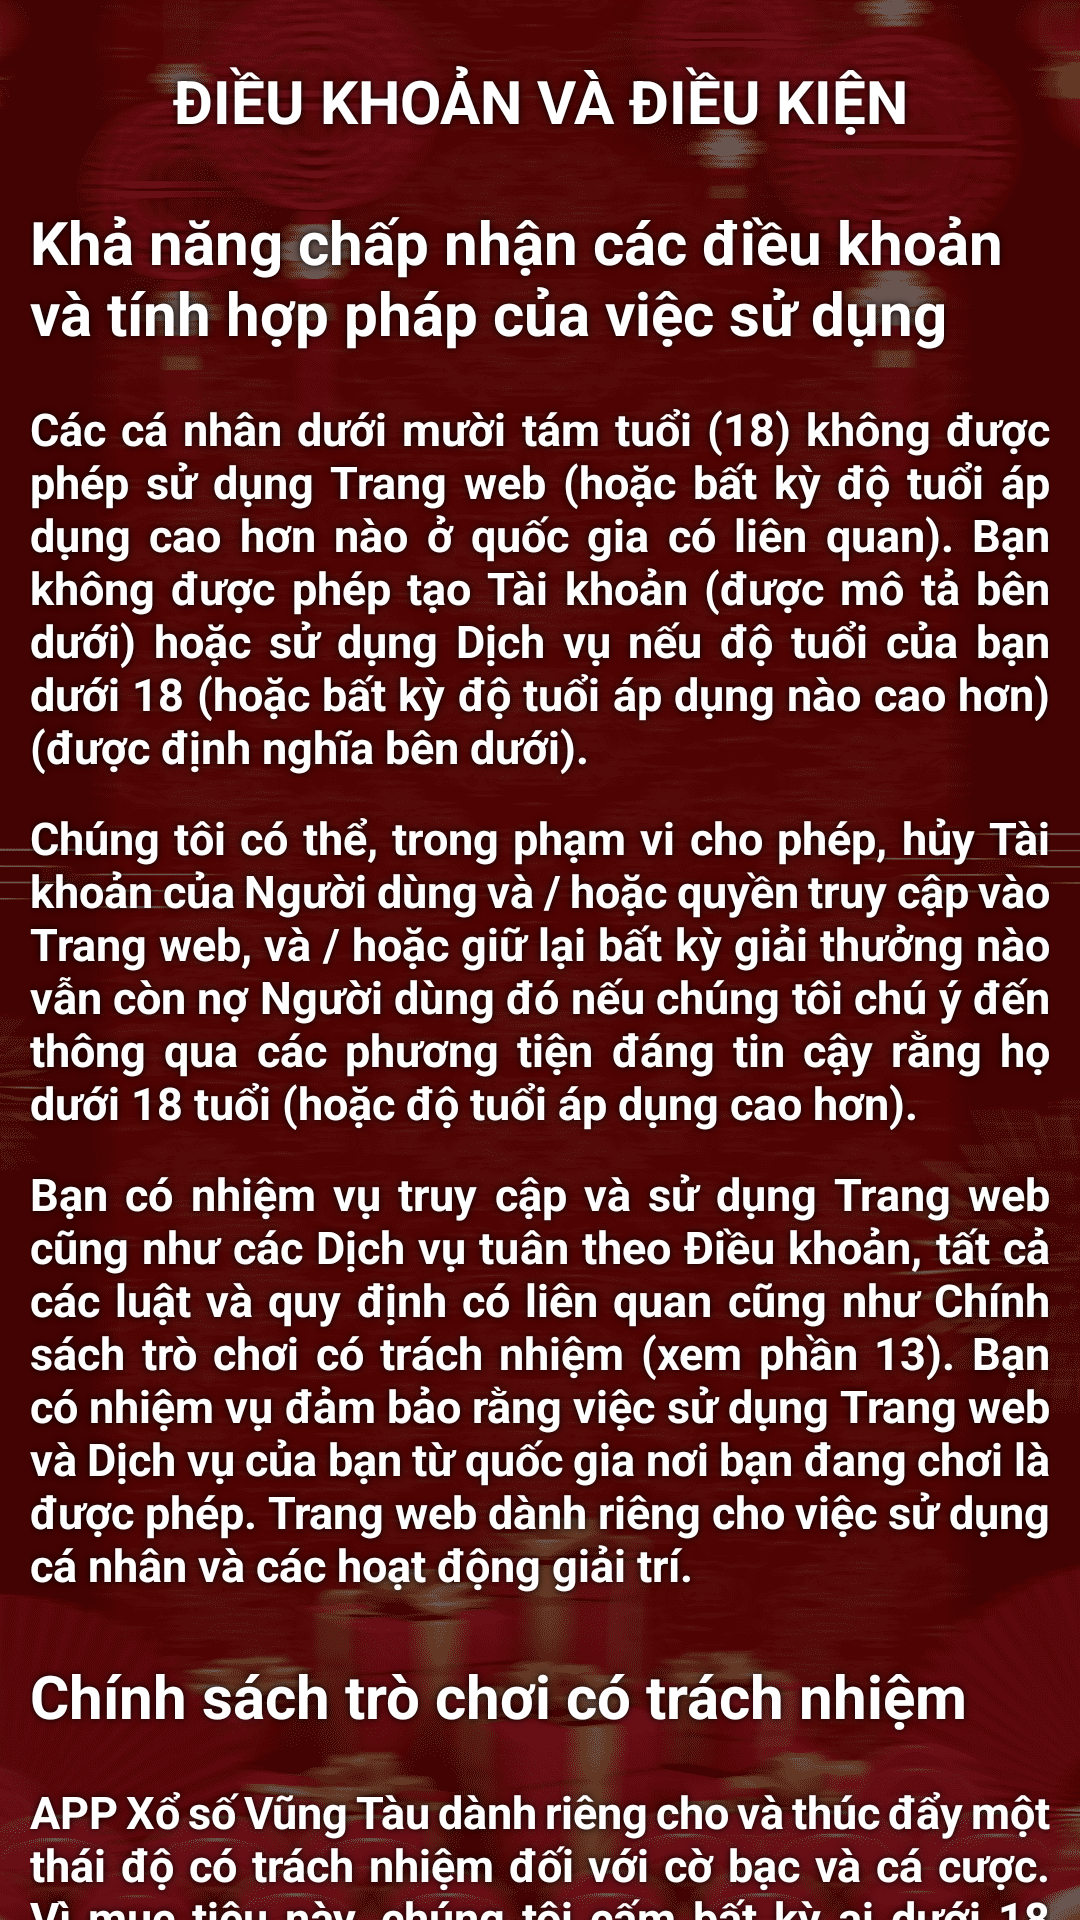

Here is an Android app screen rendered from its layout file. Give the layout XML and the strings, colors and styles it references.
<!-- AndroidManifest.xml: application theme Theme.VietLotteryTwelve -->
<!-- res/layout/activity_terms_condition_page.xml -->
<?xml version="1.0" encoding="utf-8"?>
<androidx.core.widget.NestedScrollView xmlns:android="http://schemas.android.com/apk/res/android"
    xmlns:app="http://schemas.android.com/apk/res-auto"
    xmlns:tools="http://schemas.android.com/tools"
    android:layout_width="match_parent"
    android:layout_height="match_parent"
    android:background="@drawable/bg12"
    tools:context=".TermsConditionPage">

    <LinearLayout
        android:layout_width="match_parent"
        android:layout_height="wrap_content"
        android:orientation="vertical">

        <TextView
            android:layout_width="match_parent"
            android:layout_height="wrap_content"
            android:layout_marginTop="20dp"
            android:layout_marginHorizontal="10dp"
            android:text="ĐIỀU KHOẢN VÀ ĐIỀU KIỆN"
            android:gravity="center"
            android:textSize="20dp"
            android:textStyle="bold"
            android:textColor="@color/white"
            android:shadowColor="@color/black"
            android:shadowRadius="6"/>

        <TextView
            android:layout_width="match_parent"
            android:layout_height="wrap_content"
            android:layout_marginTop="20dp"
            android:layout_marginHorizontal="10dp"
            android:text="Khả năng chấp nhận các điều khoản và tính hợp pháp của việc sử dụng"
            android:textSize="20dp"
            android:textStyle="bold"
            android:textColor="@color/white"
            android:shadowColor="@color/black"
            android:shadowRadius="6"/>

        <TextView
            android:layout_width="match_parent"
            android:layout_height="wrap_content"
            android:layout_marginHorizontal="10dp"
            android:layout_marginTop="15dp"
            android:text="@string/tc1"
            android:textColor="@color/white"
            android:textStyle="bold"
            android:textSize="15dp"
            android:justificationMode="inter_word"
            android:shadowColor="@color/black"
            android:shadowRadius="6"/>

        <TextView
            android:layout_width="match_parent"
            android:layout_height="wrap_content"
            android:layout_marginHorizontal="10dp"
            android:layout_marginTop="10dp"
            android:text="@string/tc2"
            android:textColor="@color/white"
            android:textStyle="bold"
            android:textSize="15dp"
            android:justificationMode="inter_word"
            android:shadowColor="@color/black"
            android:shadowRadius="6"/>

        <TextView
            android:layout_width="match_parent"
            android:layout_height="wrap_content"
            android:layout_marginHorizontal="10dp"
            android:layout_marginTop="10dp"
            android:text="@string/tc3"
            android:textColor="@color/white"
            android:textStyle="bold"
            android:textSize="15dp"
            android:justificationMode="inter_word"
            android:shadowColor="@color/black"
            android:shadowRadius="6"/>

        <TextView
            android:layout_width="match_parent"
            android:layout_height="wrap_content"
            android:layout_marginTop="20dp"
            android:layout_marginHorizontal="10dp"
            android:text="Chính sách trò chơi có trách nhiệm"
            android:textSize="20dp"
            android:textStyle="bold"
            android:textColor="@color/white"
            android:shadowColor="@color/black"
            android:shadowRadius="6"/>

        <TextView
            android:layout_width="match_parent"
            android:layout_height="wrap_content"
            android:layout_marginHorizontal="10dp"
            android:layout_marginTop="15dp"
            android:text="@string/tc4"
            android:textColor="@color/white"
            android:textStyle="bold"
            android:textSize="15dp"
            android:justificationMode="inter_word"
            android:shadowColor="@color/black"
            android:shadowRadius="6"/>

        <TextView
            android:layout_width="match_parent"
            android:layout_height="wrap_content"
            android:layout_marginHorizontal="10dp"
            android:layout_marginTop="10dp"
            android:text="@string/tc5"
            android:textColor="@color/white"
            android:textStyle="bold"
            android:textSize="15dp"
            android:justificationMode="inter_word"
            android:shadowColor="@color/black"
            android:shadowRadius="6"/>

        <TextView
            android:layout_width="match_parent"
            android:layout_height="wrap_content"
            android:layout_marginHorizontal="10dp"
            android:layout_marginTop="10dp"
            android:text="@string/tc6"
            android:textColor="@color/white"
            android:textStyle="bold"
            android:textSize="15dp"
            android:justificationMode="inter_word"
            android:shadowColor="@color/black"
            android:shadowRadius="6"/>

        <TextView
            android:layout_width="match_parent"
            android:layout_height="wrap_content"
            android:layout_marginHorizontal="10dp"
            android:layout_marginTop="10dp"
            android:text="@string/tc7"
            android:textColor="@color/white"
            android:textStyle="bold"
            android:textSize="15dp"
            android:justificationMode="inter_word"
            android:shadowColor="@color/black"
            android:shadowRadius="6"/>

        <TextView
            android:layout_width="match_parent"
            android:layout_height="wrap_content"
            android:layout_marginHorizontal="10dp"
            android:layout_marginTop="10dp"
            android:text="@string/tc8"
            android:textColor="@color/white"
            android:textStyle="bold"
            android:textSize="15dp"
            android:justificationMode="inter_word"
            android:shadowColor="@color/black"
            android:shadowRadius="6"/>

        <TextView
            android:id="@+id/pp2"
            android:layout_width="150dp"
            android:layout_height="40dp"
            android:layout_gravity="center"
            android:layout_marginTop="15dp"
            android:layout_marginBottom="15dp"
            android:text="ĐỒNG Ý"
            android:textColor="@color/black"
            android:textStyle="bold"
            android:textSize="15dp"
            android:background="@drawable/customborder2"
            android:backgroundTint="#AEEA00"
            android:gravity="center"
            android:contentDescription="@string/button"/>

    </LinearLayout>
</androidx.core.widget.NestedScrollView>
<!-- resources referenced by this layout -->
<resources>
  <!-- drawable bg12: png bitmap (drawable, 234108 bytes) -->
  <string name="button">button</string>
  <string name="tc1">Các cá nhân dưới mười tám tuổi (18) không được phép sử dụng Trang web (hoặc bất kỳ độ tuổi áp dụng cao hơn nào ở quốc gia có liên quan). Bạn không được phép tạo Tài khoản (được mô tả bên dưới) hoặc sử dụng Dịch vụ nếu độ tuổi của bạn dưới 18 (hoặc bất kỳ độ tuổi áp dụng nào cao hơn) (được định nghĩa bên dưới).</string>
  <string name="tc2">Chúng tôi có thể, trong phạm vi cho phép, hủy Tài khoản của Người dùng và / hoặc quyền truy cập vào Trang web, và / hoặc giữ lại bất kỳ giải thưởng nào vẫn còn nợ Người dùng đó nếu chúng tôi chú ý đến thông qua các phương tiện đáng tin cậy rằng họ dưới 18 tuổi (hoặc độ tuổi áp dụng cao hơn).</string>
  <string name="tc3">Bạn có nhiệm vụ truy cập và sử dụng Trang web cũng như các Dịch vụ tuân theo Điều khoản, tất cả các luật và quy định có liên quan cũng như Chính sách trò chơi có trách nhiệm (xem phần 13). Bạn có nhiệm vụ đảm bảo rằng việc sử dụng Trang web và Dịch vụ của bạn từ quốc gia nơi bạn đang chơi là được phép.
  
  Trang web dành riêng cho việc sử dụng cá nhân và các hoạt động giải trí.</string>
  <string name="tc4">APP Xổ số Vũng Tàu dành riêng cho và thúc đẩy một thái độ có trách nhiệm đối với cờ bạc và cá cược. Vì mục tiêu này, chúng tôi cấm bất kỳ ai dưới 18 tuổi (hoặc độ tuổi được áp dụng ở quốc gia có liên quan) tạo Tài khoản, sử dụng Dịch vụ của chúng tôi và mua Trò chơi chiến thắng tức thì; (ii) khuyên tất cả Người dùng đặt giới hạn cho việc tham gia Rút thăm Xổ số và mua Trò chơi Trúng ngay lập tức; và (iii) không đề nghị Người dùng chuyển sang Xổ số hoặc Nội dung. Chúng tôi khuyên bạn nên ngừng sử dụng và đóng Tài khoản của mình bằng cách sử dụng Công cụ Trang web nếu bạn tin rằng bạn đang sử dụng Dịch vụ của chúng tôi một cách vô trách nhiệm hoặc mua Trò chơi Win liền tay mà chúng tôi cung cấp trên Trang web để làm như vậy. Chúng bao gồm những điều sau:</string>
  <string name="tc5">• Bạn có tùy chọn, theo quyết định của mình, để hạn chế số tiền bạn có thể gửi trong một khoảng thời gian nhất định bằng cách sử dụng các công cụ của Trang web.</string>
  <string name="tc6">• Bạn có thể tự do quyết định thời gian bạn có thể đăng nhập vào trang web trong một phiên duy nhất. Bạn sẽ đăng xuất khỏi trang web và bất kỳ trò chơi nào vẫn đang diễn ra sau khi khoảng thời gian này trôi qua.</string>
  <string name="tc7">• Sử dụng các khả năng trên Trang web, bạn có thể quyết định có dành cho mình thời gian tạm dừng cho bất kỳ việc gì từ một ngày đến sáu tuần hay không. Bạn sẽ không thể chơi, gửi tiền, đặt hàng hoặc mua bất cứ thứ gì vào lúc này.</string>
  <string name="tc8">• Bạn có tùy chọn để thiết lập một kiểm tra thực tế, chỉ có sẵn cho Trò chơi Thắng tức thì, theo lựa chọn của bạn. Kiểm tra thực tế tạm dừng chơi mỗi giờ và hiển thị thời gian bạn đã chơi, cùng với số tiền thắng và thua của bạn, trong suốt thời gian đó.</string>
  <style name="Theme.VietLotteryTwelve" parent="Theme.MaterialComponents.DayNight.NoActionBar">
          
          <item name="colorPrimary">@color/purple_500</item>
          <item name="colorPrimaryVariant">@color/purple_700</item>
          <item name="colorOnPrimary">@color/white</item>
          
          <item name="colorSecondary">@color/teal_200</item>
          <item name="colorSecondaryVariant">@color/teal_700</item>
          <item name="colorOnSecondary">@color/black</item>
          
          <item name="android:statusBarColor" tools:targetApi="l">?attr/colorPrimaryVariant</item>
          
      </style>
  <!-- not gathered from this repository: default colours our renderer supplied (Android Studio template values) -->
  <color name="purple_500">#FF6200EE</color>
  <color name="purple_700">#FF3700B3</color>
  <color name="teal_200">#FF03DAC5</color>
  <color name="teal_700">#FF018786</color>
  <color name="black">#FF000000</color>
  <color name="white">#FFFFFFFF</color>
</resources>
